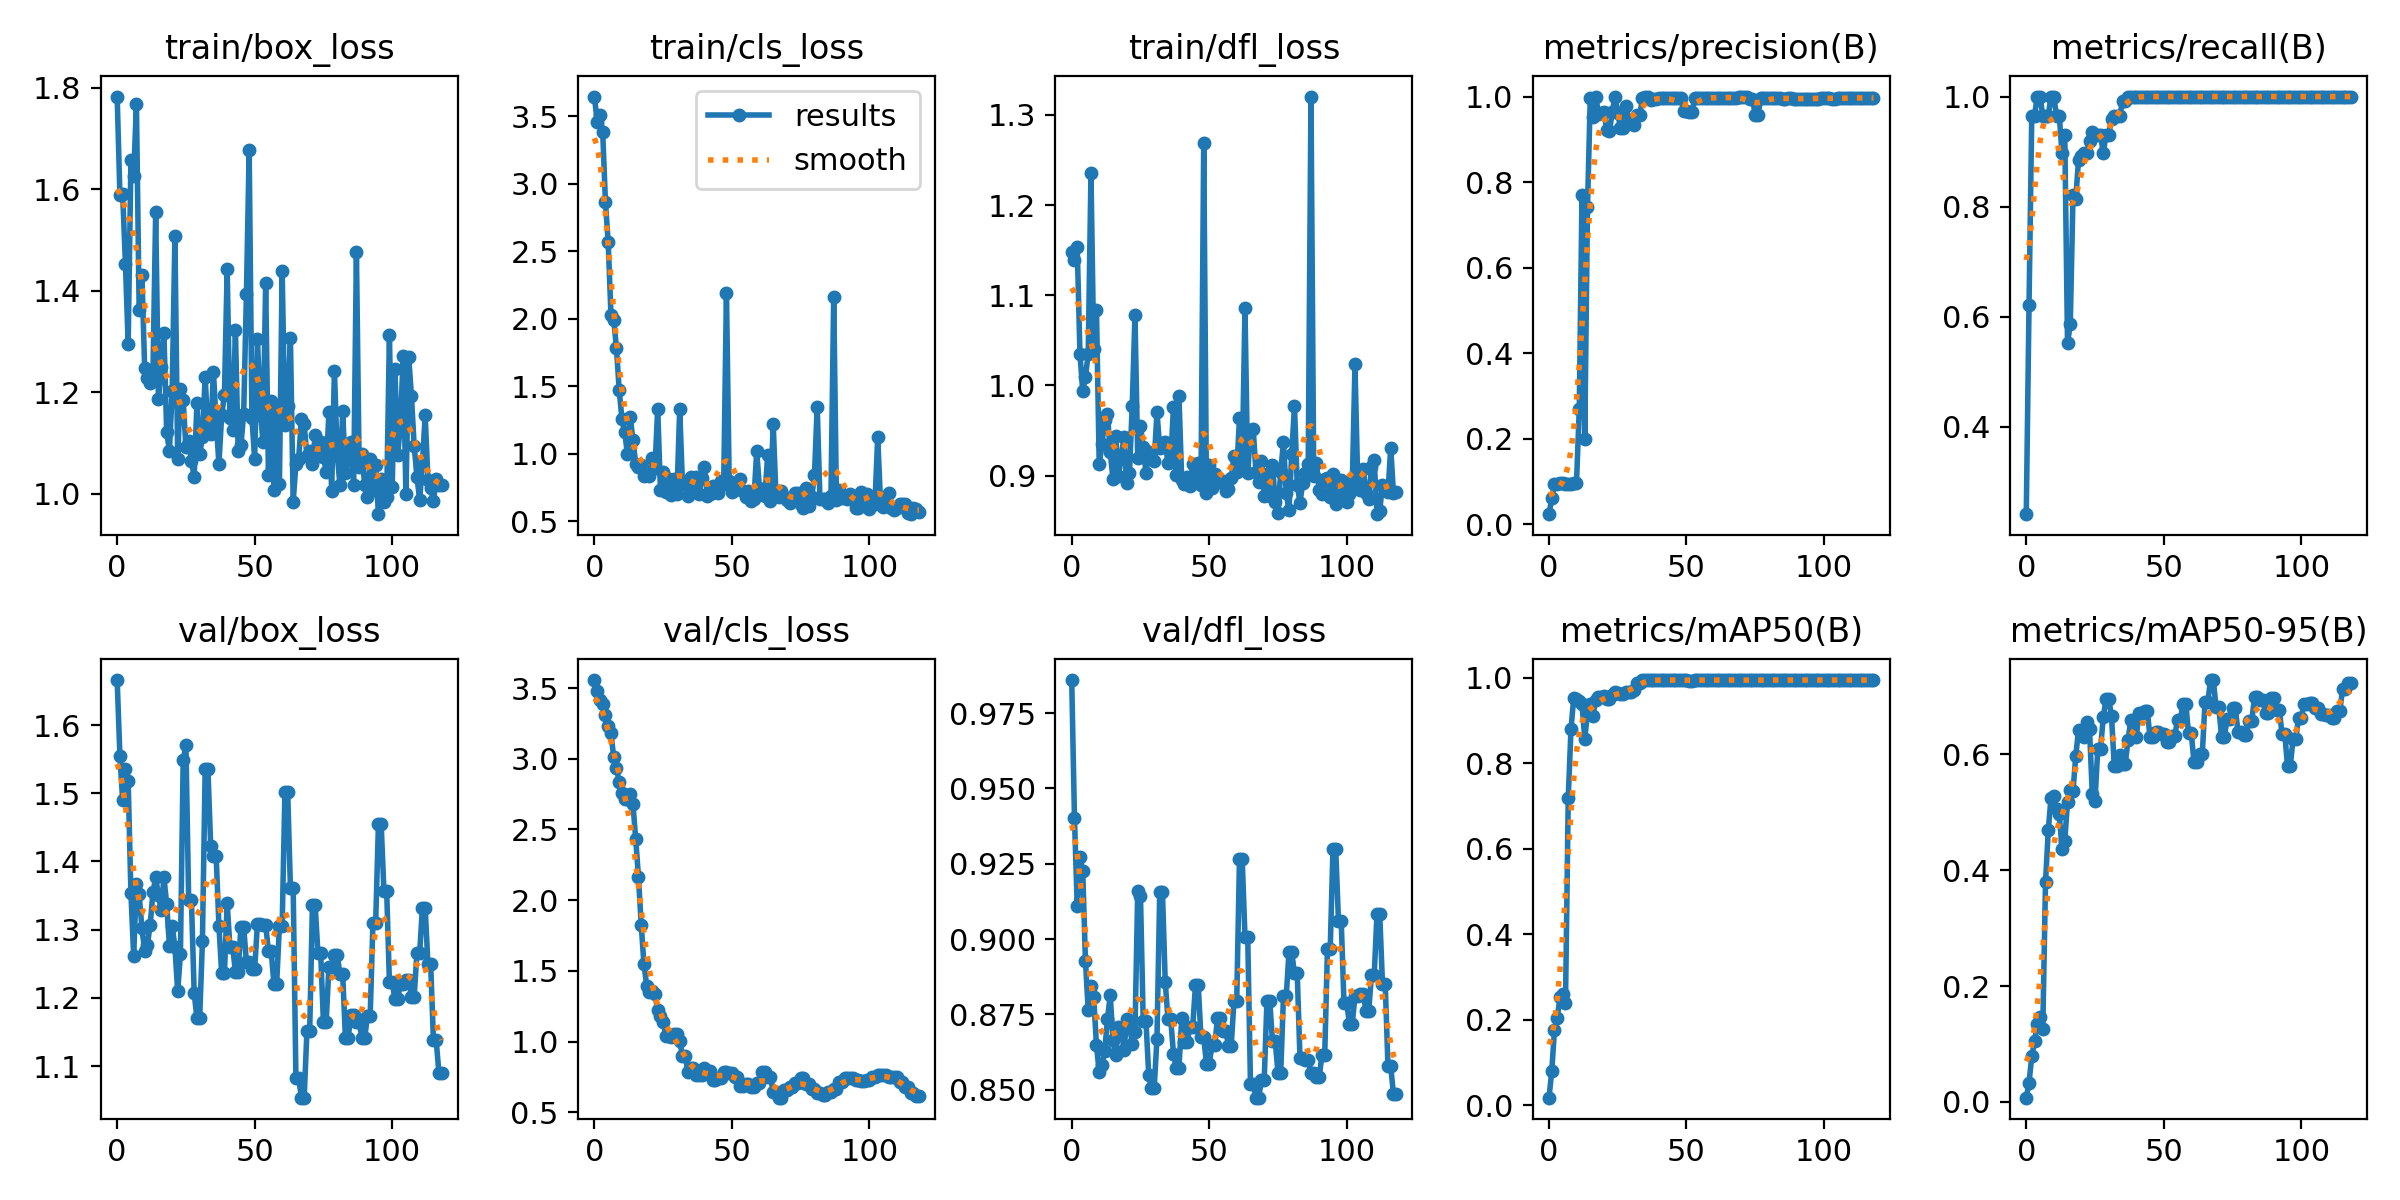

The data file committed next to this chart (first rows):
epoch, train/box_loss, train/cls_loss, train/dfl_loss, metrics/precision(B), metrics/recall(B), metrics/mAP50(B), metrics/mAP50-95(B), val/box_loss, val/cls_loss, val/dfl_loss, lr/pg0, lr/pg1, lr/pg2
0, 1.783, 3.645, 1.147, 0.02333, 0.2414, 0.01726, 0.00745, 1.666, 3.556, 0.986, 2e-05, 2e-05, 2e-05
1, 1.589, 3.456, 1.139, 0.06, 0.6207, 0.07869, 0.03295, 1.554, 3.476, 0.9401, 5.9802e-05, 5.9802e-05, 5.9802e-05
2, 1.591, 3.511, 1.153, 0.09333, 0.9655, 0.1767, 0.0789, 1.489, 3.414, 0.911, 9.934e-05, 9.934e-05, 9.934e-05
3, 1.454, 3.384, 1.034, 0.09333, 0.9655, 0.2035, 0.1044, 1.536, 3.384, 0.9273, 0.0001386, 0.0001386, 0.0001386
4, 1.295, 2.863, 0.994, 0.09667, 1, 0.253, 0.1353, 1.517, 3.309, 0.9225, 0.0001776, 0.0001776, 0.0001776
5, 1.657, 2.568, 1.01, 0.09667, 1, 0.2606, 0.1475, 1.353, 3.234, 0.8926, 0.0002164, 0.0002164, 0.0002164
6, 1.626, 2.031, 1.035, 0.09333, 0.9655, 0.2384, 0.126, 1.262, 3.181, 0.8763, 0.0002548, 0.0002548, 0.0002548
7, 1.768, 1.992, 1.235, 0.09333, 0.9655, 0.7186, 0.3796, 1.367, 3.011, 0.8845, 0.0002931, 0.0002931, 0.0002931
8, 1.362, 1.786, 1.04, 0.09333, 0.9655, 0.8808, 0.4689, 1.352, 2.935, 0.8806, 0.000331, 0.000331, 0.000331
9, 1.431, 1.47, 1.084, 0.09667, 1, 0.9536, 0.5252, 1.302, 2.836, 0.8647, 0.0003687, 0.0003687, 0.0003687
10, 1.248, 1.258, 0.9124, 0.09667, 1, 0.9513, 0.5276, 1.27, 2.757, 0.8558, 0.0004061, 0.0004061, 0.0004061
11, 1.228, 1.158, 0.9348, 0.2683, 0.9655, 0.9465, 0.5065, 1.278, 2.717, 0.8582, 0.0004433, 0.0004433, 0.0004433
12, 1.218, 0.9999, 0.9615, 0.7697, 0.9655, 0.9386, 0.4975, 1.307, 2.716, 0.8629, 0.0004802, 0.0004802, 0.0004802
13, 1.233, 1.275, 0.9682, 0.1986, 0.8965, 0.8575, 0.437, 1.355, 2.748, 0.8735, 0.0005168, 0.0005168, 0.0005168
14, 1.555, 1.102, 0.9259, 0.7405, 0.931, 0.9193, 0.4501, 1.377, 2.681, 0.8814, 0.0005532, 0.0005532, 0.0005532
15, 1.187, 0.9274, 0.8964, 0.9962, 0.5517, 0.9386, 0.5186, 1.351, 2.432, 0.8666, 0.0005893, 0.0005893, 0.0005893
16, 1.25, 0.9025, 0.944, 0.9514, 0.5862, 0.9119, 0.5391, 1.328, 2.166, 0.8615, 0.0006251, 0.0006251, 0.0006251
17, 1.316, 0.9192, 0.8992, 1, 0.8218, 0.9491, 0.5368, 1.377, 1.827, 0.8708, 0.0006607, 0.0006607, 0.0006607
18, 1.122, 0.8393, 0.9203, 0.9594, 0.8145, 0.9563, 0.5973, 1.338, 1.547, 0.8703, 0.000696, 0.000696, 0.000696
19, 1.085, 0.8458, 0.9428, 0.9625, 0.8854, 0.9556, 0.6419, 1.276, 1.395, 0.863, 0.0007311, 0.0007311, 0.0007311
20, 1.202, 0.8387, 0.8913, 0.9628, 0.8926, 0.9581, 0.6366, 1.306, 1.354, 0.8733, 0.0007659, 0.0007659, 0.0007659
21, 1.508, 0.9724, 0.9033, 0.9213, 0.8965, 0.9507, 0.6298, 1.275, 1.36, 0.8716, 0.0008004, 0.0008004, 0.0008004
22, 1.068, 0.8934, 0.9774, 0.9191, 0.8965, 0.9505, 0.6564, 1.21, 1.336, 0.8652, 0.0008347, 0.0008347, 0.0008347
23, 1.207, 1.335, 1.078, 0.9639, 0.92, 0.9598, 0.6438, 1.264, 1.221, 0.8691, 0.0008686, 0.0008686, 0.0008686
24, 1.184, 0.7338, 0.9201, 1, 0.9355, 0.9679, 0.5317, 1.548, 1.183, 0.9159, 0.0009024, 0.0009024, 0.0009024
25, 1.092, 0.8659, 0.9546, 0.9615, 0.931, 0.9649, 0.5202, 1.571, 1.14, 0.9144, 0.0009359, 0.0009359, 0.0009359
26, 1.104, 0.7162, 0.932, 0.9256, 0.931, 0.9625, 0.6097, 1.343, 1.04, 0.8728, 0.000969, 0.000969, 0.000969
27, 1.064, 0.8147, 0.9031, 0.9256, 0.931, 0.9625, 0.6097, 1.343, 1.04, 0.8728, 0.001002, 0.001002, 0.001002
28, 1.034, 0.6941, 0.9267, 0.9771, 0.8965, 0.967, 0.6637, 1.207, 1.036, 0.8549, 0.001035, 0.001035, 0.001035
29, 1.179, 0.811, 0.9256, 0.944, 0.931, 0.967, 0.6952, 1.17, 1.053, 0.8507, 0.001067, 0.001067, 0.001067
30, 1.079, 0.6994, 0.9163, 0.944, 0.931, 0.967, 0.6952, 1.17, 1.053, 0.8507, 0.001099, 0.001099, 0.001099
31, 1.112, 1.33, 0.9704, 0.9329, 0.9586, 0.9719, 0.6659, 1.283, 1.006, 0.8669, 0.001131, 0.001131, 0.001131
32, 1.231, 0.7821, 0.9307, 0.9569, 0.9655, 0.9879, 0.5793, 1.536, 0.8971, 0.9154, 0.001163, 0.001163, 0.001163
33, 1.119, 0.7747, 0.9364, 0.9569, 0.9655, 0.9879, 0.5793, 1.536, 0.8971, 0.9154, 0.001194, 0.001194, 0.001194
34, 1.119, 0.6862, 0.9374, 0.9967, 0.9655, 0.994, 0.5997, 1.423, 0.7827, 0.8857, 0.001225, 0.001225, 0.001225
35, 1.24, 0.8261, 0.9138, 1, 0.9918, 0.995, 0.5838, 1.408, 0.8104, 0.8734, 0.001256, 0.001256, 0.001256
36, 1.144, 0.7463, 0.9152, 1, 0.9918, 0.995, 0.5838, 1.408, 0.8104, 0.8734, 0.001287, 0.001287, 0.001287
37, 1.059, 0.8304, 0.9765, 0.9911, 1, 0.995, 0.6245, 1.306, 0.7611, 0.8619, 0.001317, 0.001317, 0.001317
38, 1.155, 0.7005, 0.9006, 0.9942, 1, 0.995, 0.6593, 1.236, 0.7637, 0.8573, 0.001347, 0.001347, 0.001347
39, 1.195, 0.8201, 0.9878, 0.9942, 1, 0.995, 0.6593, 1.236, 0.7637, 0.8573, 0.001377, 0.001377, 0.001377
40, 1.442, 0.9033, 0.8948, 0.9965, 1, 0.995, 0.6294, 1.339, 0.812, 0.8736, 0.001406, 0.001406, 0.001406
41, 1.15, 0.6895, 0.8906, 0.9963, 1, 0.995, 0.6719, 1.275, 0.7894, 0.866, 0.001435, 0.001435, 0.001435
42, 1.127, 0.7, 0.8982, 0.9963, 1, 0.995, 0.6719, 1.275, 0.7894, 0.866, 0.001464, 0.001464, 0.001464
43, 1.322, 0.7631, 0.8886, 0.9956, 1, 0.995, 0.6751, 1.238, 0.7296, 0.8708, 0.001493, 0.001493, 0.001493
44, 1.084, 0.7166, 0.9123, 0.9956, 1, 0.995, 0.6751, 1.238, 0.7296, 0.8708, 0.001522, 0.001522, 0.001522
45, 1.095, 0.7067, 0.8983, 0.9961, 1, 0.995, 0.6299, 1.304, 0.7403, 0.8848, 0.00155, 0.00155, 0.00155
46, 1.158, 0.8023, 0.9141, 0.9961, 1, 0.995, 0.6299, 1.304, 0.7403, 0.8848, 0.001578, 0.001578, 0.001578
47, 1.393, 0.7739, 0.8893, 0.9954, 1, 0.995, 0.6385, 1.252, 0.783, 0.8673, 0.001605, 0.001605, 0.001605
48, 1.678, 2.193, 1.269, 0.9954, 1, 0.995, 0.6385, 1.252, 0.783, 0.8673, 0.001633, 0.001633, 0.001633
49, 1.149, 0.7974, 0.8807, 0.9656, 1, 0.995, 0.6358, 1.242, 0.7771, 0.8586, 0.00166, 0.00166, 0.00166
50, 1.068, 0.7164, 0.9113, 0.9656, 1, 0.995, 0.6358, 1.242, 0.7771, 0.8586, 0.00167, 0.00167, 0.00167
51, 1.306, 0.7308, 0.8866, 0.9637, 1, 0.993, 0.6217, 1.309, 0.7525, 0.8647, 0.00167, 0.00167, 0.00167
52, 1.168, 0.7517, 0.902, 0.9637, 1, 0.993, 0.6217, 1.309, 0.7525, 0.8647, 0.001663, 0.001663, 0.001663
53, 1.103, 0.8167, 0.893, 0.9968, 1, 0.995, 0.632, 1.307, 0.6888, 0.8737, 0.001657, 0.001657, 0.001657
54, 1.416, 0.7247, 0.8929, 0.9968, 1, 0.995, 0.632, 1.307, 0.6888, 0.8737, 0.00165, 0.00165, 0.00165
55, 1.038, 0.6781, 0.8946, 0.9973, 1, 0.995, 0.6594, 1.269, 0.7029, 0.8696, 0.001644, 0.001644, 0.001644
56, 1.183, 0.7249, 0.8829, 0.9973, 1, 0.995, 0.6594, 1.269, 0.7029, 0.8696, 0.001637, 0.001637, 0.001637
57, 1.009, 0.6522, 0.8847, 0.9977, 1, 0.995, 0.6875, 1.221, 0.6803, 0.8646, 0.00163, 0.00163, 0.00163
58, 1.173, 0.6658, 0.8971, 0.9977, 1, 0.995, 0.6875, 1.221, 0.6803, 0.8646, 0.001624, 0.001624, 0.001624
59, 1.02, 1.021, 0.9216, 0.9972, 1, 0.995, 0.6366, 1.306, 0.7048, 0.8795, 0.001617, 0.001617, 0.001617
... 59 more rows
